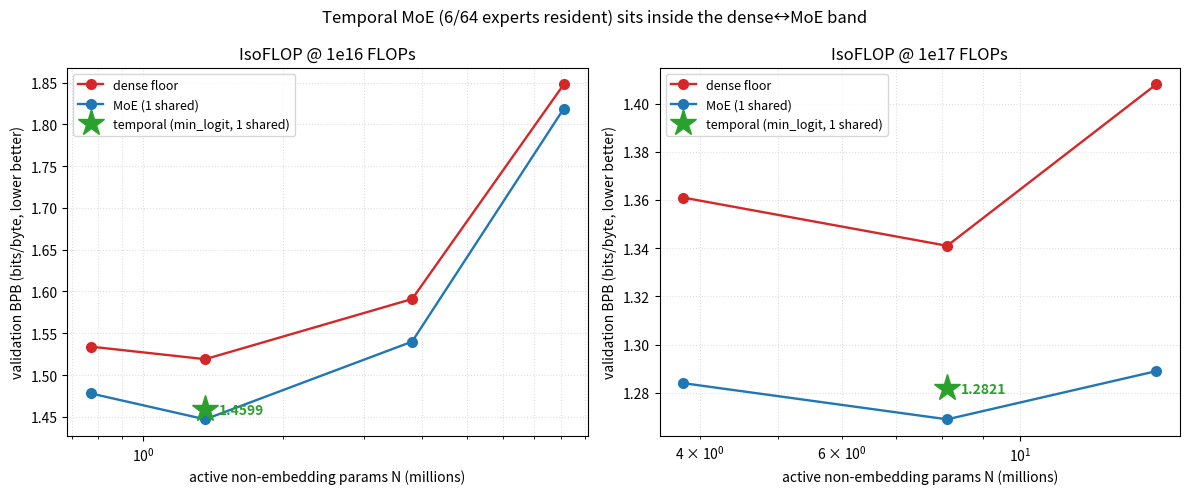

Reproduce this figure in Python. (Note: this script raises an exception after producing the figure.)
#!/usr/bin/env python3
"""Two views of temporal (rolling-residency, min_logit, 1 shared) vs the dense floor and full MoE
(1 shared) IsoFLOP curves. All BPB measured (results/phase0/log.md); lower is better.

  1) temporal_minlogit_2panel.png   — 1e16 and 1e17 in separate panels, each trimmed to the shapes
     BOTH curves share (drop the unmatched extreme: MoE s3@1e16, dense s4@1e17) so the y-scale isn't
     stretched by a point only one curve has.
  2) temporal_minlogit_combined.png — both budgets on a SINGLE axes (color = method, linestyle = budget).
"""
import numpy as np
import matplotlib
matplotlib.use("Agg")
import matplotlib.pyplot as plt

N = {"sm1": 0.770, "s0": 1.361, "s1": 3.812, "s2": 8.115, "s3": 14.774, "s4": 24.292}

# trimmed to shared shapes per budget (MoE s3@1e16 and dense s4@1e17 dropped — unmatched extremes)
MOE = {
    "1e16": {"sm1": 1.478, "s0": 1.447, "s1": 1.540, "s2": 1.819},
    "1e17": {"s1": 1.284, "s2": 1.269, "s3": 1.289},
}
DENSE = {
    "1e16": {"sm1": 1.534, "s0": 1.519, "s1": 1.591, "s2": 1.848},
    "1e17": {"s1": 1.361, "s2": 1.341, "s3": 1.408},
}
TEMPORAL = {"1e16": ("s0", 1.4599), "1e17": ("s2", 1.2821)}  # min_logit, 1 shared, optimal shape

def pts(d):
    xs = np.array([N[k] for k in d]); ys = np.array([d[k] for k in d])
    o = np.argsort(xs); return xs[o], ys[o]

# ---------- 1) trimmed 2-panel ----------
fig, axes = plt.subplots(1, 2, figsize=(12, 5))
for ax, b in zip(axes, ["1e16", "1e17"]):
    for label, data, color in [("dense floor", DENSE[b], "C3"), ("MoE (1 shared)", MOE[b], "C0")]:
        x, y = pts(data); ax.plot(x, y, "o-", color=color, label=label, lw=1.7, ms=7)
    shape, bpb = TEMPORAL[b]
    ax.plot(N[shape], bpb, "*", color="C2", ms=20, zorder=5, label="temporal (min_logit, 1 shared)")
    ax.annotate(f"{bpb:.4f}", (N[shape], bpb), textcoords="offset points", xytext=(10, -4),
                fontsize=10, color="C2", fontweight="bold")
    ax.set_xscale("log")
    ax.set_xlabel("active non-embedding params N (millions)")
    ax.set_ylabel("validation BPB (bits/byte, lower better)")
    ax.set_title(f"IsoFLOP @ {b} FLOPs")
    ax.grid(True, which="both", ls=":", alpha=0.4); ax.legend(fontsize=9)
fig.suptitle("Temporal MoE (6/64 experts resident) sits inside the dense↔MoE band", fontsize=12)
fig.tight_layout(); fig.savefig("results/phase0/temporal_minlogit_2panel.png", dpi=130)
print("wrote results/phase0/temporal_minlogit_2panel.png")

# ---------- 2) combined single axes ----------
fig, ax = plt.subplots(figsize=(9, 6))
STYLE = {"1e16": "--", "1e17": "-"}
for b in ["1e16", "1e17"]:
    for label, data, color in [("dense", DENSE[b], "C3"), ("MoE (1 shared)", MOE[b], "C0")]:
        x, y = pts(data)
        ax.plot(x, y, STYLE[b] + "o", color=color, lw=1.7, ms=6, label=f"{label}  {b}")
    shape, bpb = TEMPORAL[b]
    ax.plot(N[shape], bpb, "*", color="C2", ms=20, zorder=5,
            markeredgecolor="k", markeredgewidth=0.5, label=f"temporal (min_logit, 1sh)  {b}")
    ax.annotate(f"{bpb:.4f}", (N[shape], bpb), textcoords="offset points", xytext=(9, 4),
                fontsize=9, color="C2", fontweight="bold")
ax.set_xscale("log")
ax.set_xlabel("active non-embedding params N (millions)")
ax.set_ylabel("validation BPB (bits/byte, lower better)")
ax.set_title("Dense vs MoE (1 shared) vs temporal — both FLOP budgets\n"
             "(dashed = 1e16, solid = 1e17; lower is better)")
ax.grid(True, which="both", ls=":", alpha=0.4); ax.legend(fontsize=9, ncol=2)
fig.tight_layout(); fig.savefig("results/phase0/temporal_minlogit_combined.png", dpi=130)
print("wrote results/phase0/temporal_minlogit_combined.png")
